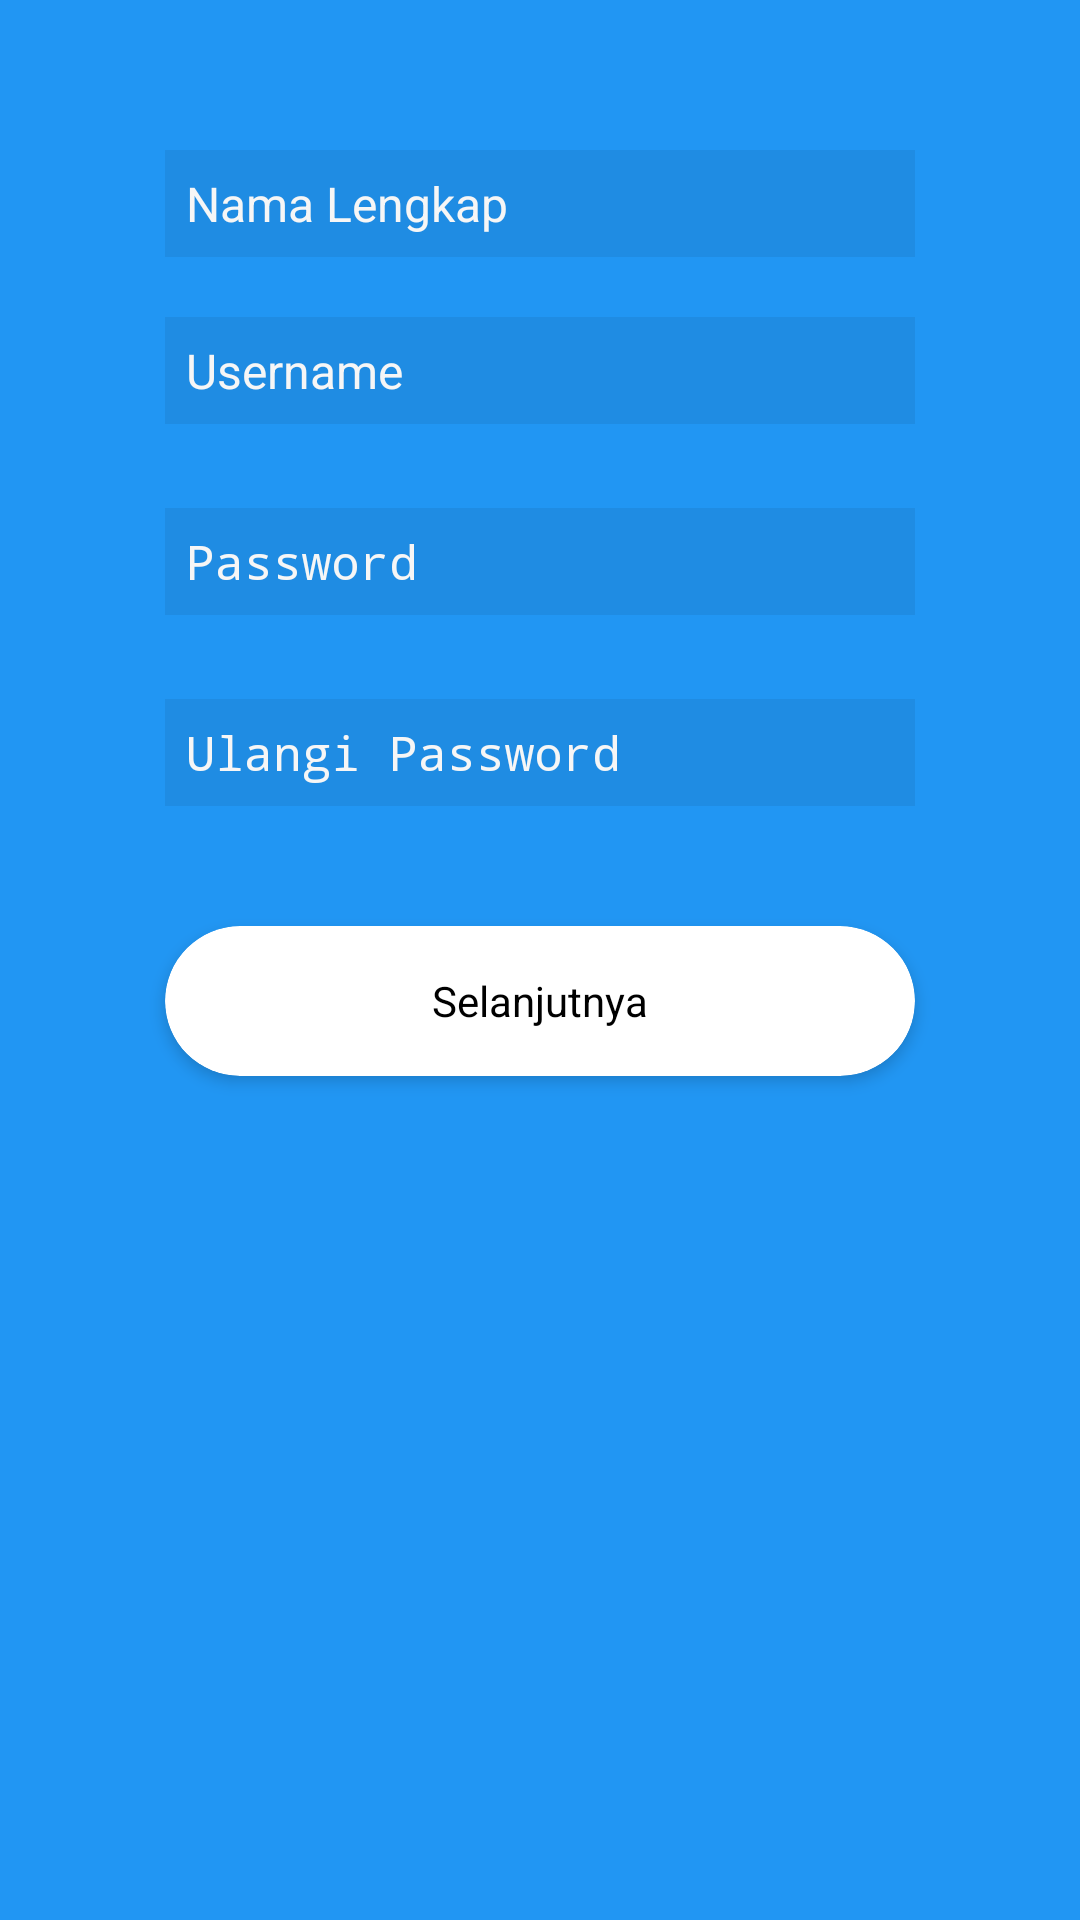

This screen was rendered from an Android layout file. Write that file and the resources it references.
<!-- AndroidManifest.xml: activity theme SplashTheme -->
<!-- res/layout/activity_register.xml -->
<?xml version="1.0" encoding="utf-8"?>
<RelativeLayout xmlns:android="http://schemas.android.com/apk/res/android"
    xmlns:app="http://schemas.android.com/apk/res-auto"
    xmlns:tools="http://schemas.android.com/tools"
    android:layout_width="match_parent"
    android:layout_height="match_parent"
    android:background="@color/colorPrimary"
    tools:context=".RegisterActivity">

    <ImageView
        android:id="@+id/imageView"
        android:layout_width="120dp"
        android:layout_height="wrap_content"
        android:layout_marginTop="30dp"
        android:layout_alignParentTop="true"
        android:layout_centerHorizontal="true"
        app:srcCompat="@drawable/unja_splash" />

    <EditText
        android:id="@+id/et_full_name"
        android:textColor="#fff"
        android:textCursorDrawable="@null"
        android:drawableLeft="@drawable/ic_person_black_24dp"
        android:drawablePadding="10dp"
        android:layout_width="250dp"
        android:layout_height="wrap_content"
        android:padding="7dp"
        android:layout_below="@id/imageView"
        android:layout_centerHorizontal="true"
        android:layout_marginTop="20dp"
        android:background="#11000000"
        android:ems="10"
        android:hint="Nama Lengkap"
        android:textColorHint="#F6F6F6"
        android:inputType="text"
        android:textSize="16dp" />

    <EditText
        android:id="@+id/et_username"
        android:textColor="#fff"
        android:textCursorDrawable="@null"
        android:drawableLeft="@drawable/ic_person_black_24dp"
        android:drawablePadding="10dp"
        android:layout_width="250dp"
        android:layout_height="wrap_content"
        android:padding="7dp"
        android:layout_below="@id/et_full_name"
        android:layout_centerHorizontal="true"
        android:layout_marginTop="20dp"
        android:background="#11000000"
        android:ems="10"
        android:hint="Username"
        android:textColorHint="#F6F6F6"
        android:inputType="text"
        android:textSize="16dp" />

    <EditText
        android:id="@+id/et_pass"
        android:textColor="#fff"
        android:textCursorDrawable="@null"
        android:textColorHint="#F6F6F6"
        android:layout_width="250dp"
        android:layout_height="wrap_content"
        android:drawablePadding="10dp"
        android:padding="7dp"
        android:layout_below="@id/et_username"
        android:layout_alignLeft="@+id/et_username"
        android:layout_alignRight="@+id/et_username"
        android:layout_centerHorizontal="true"
        android:layout_marginTop="28dp"
        android:background="#11000000"
        android:ems="10"
        android:hint="Password"
        android:drawableLeft="@drawable/ic_lock_black_24dp"
        android:inputType="textPassword"
        android:textSize="16dp" />

    <EditText
        android:id="@+id/et_pass_2"
        android:textColor="#fff"
        android:textCursorDrawable="@null"
        android:textColorHint="#F6F6F6"
        android:layout_width="250dp"
        android:layout_height="wrap_content"
        android:drawablePadding="10dp"
        android:padding="7dp"
        android:layout_below="@id/et_pass"
        android:layout_alignLeft="@+id/et_pass"
        android:layout_alignRight="@+id/et_pass"
        android:layout_centerHorizontal="true"
        android:layout_marginTop="28dp"
        android:background="#11000000"
        android:ems="10"
        android:hint="Ulangi Password"
        android:drawableLeft="@drawable/ic_lock_black_24dp"
        android:inputType="textPassword"
        android:textSize="16dp" />

    <android.support.v7.widget.CardView
        android:id="@+id/btn_register"
        android:layout_width="250dp"
        android:layout_height="50dp"
        android:layout_below="@+id/et_pass_2"
        android:layout_centerHorizontal="true"
        android:layout_marginTop="40dp"
        app:cardBackgroundColor="#fff"
        app:cardCornerRadius="25dp"
        app:cardElevation="3dp"
        android:onClick="registerBtnClicked">

        <RelativeLayout
            android:layout_width="match_parent"
            android:layout_height="match_parent">

            <TextView
                android:id="@+id/textView"
                android:layout_width="wrap_content"
                android:layout_height="wrap_content"
                android:layout_centerInParent="true"
                android:text="Selanjutnya"
                android:textColor="#000" />

        </RelativeLayout>

    </android.support.v7.widget.CardView>

</RelativeLayout>
<!-- resources referenced by this layout -->
<resources>
  <color name="colorPrimary">#2196F3</color>
  <!-- drawable unja_splash: png bitmap (drawable, 64141 bytes) -->
  <style name="SplashTheme" parent="Theme.AppCompat.NoActionBar">
          <item name="android:windowTranslucentNavigation">false</item>
          <item name="android:windowNoTitle">true</item>
          <item name="android:windowActionBar">true</item>
          <item name="android:windowFullscreen">true</item>
          <item name="android:windowContentOverlay">@null</item>
          <item name="android:windowDrawsSystemBarBackgrounds">false</item>
      </style>
</resources>
